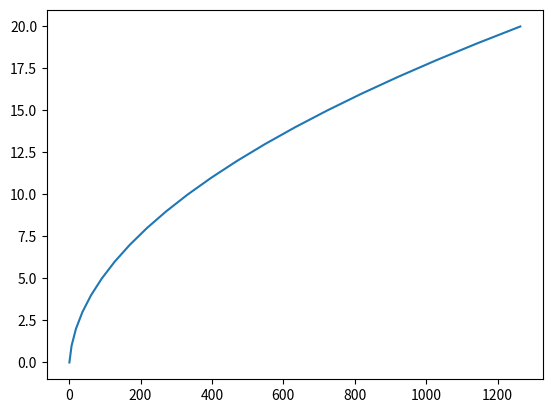

Generate this figure with matplotlib:
#Graficar una funcion

import numpy as np
import matplotlib.pyplot as plt

# Valores de X
X_V = np.linspace(0,20,21)

# Se define la función
def fx(X):
    y = 3*X**2 + np.pi*X + np.pi/4.0
    return y

f = fx(X_V)

plt.plot(f, X_V)
plt.show()

#print(f)
